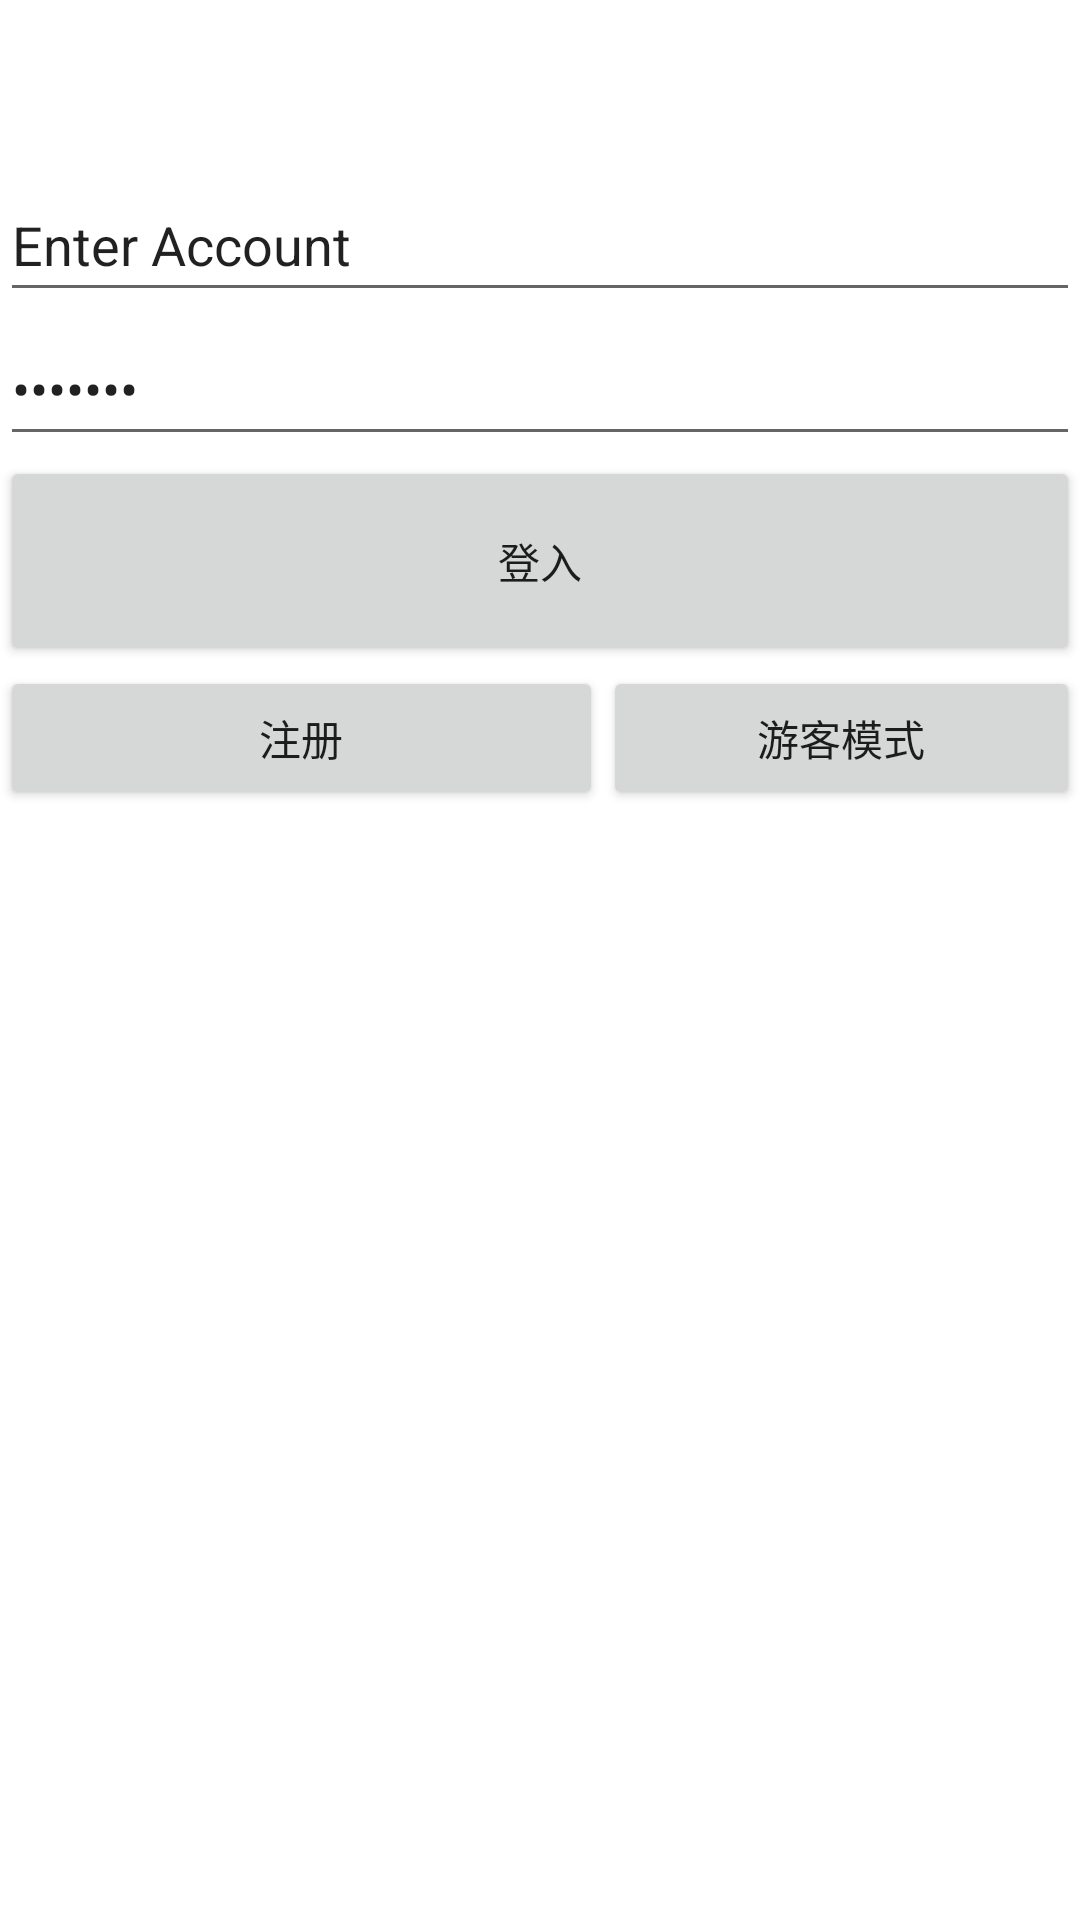

Layout XML and referenced resources for this Android screen:
<!-- AndroidManifest.xml: application theme Theme.Reader -->
<!-- res/layout/activity_login.xml -->
<?xml version="1.0" encoding="utf-8"?>
<LinearLayout xmlns:android="http://schemas.android.com/apk/res/android"
    xmlns:app="http://schemas.android.com/apk/res-auto"
    xmlns:tools="http://schemas.android.com/tools"
    android:layout_width="match_parent"
    android:layout_height="match_parent"
    android:orientation="vertical"
    tools:context=".ui.kindOfUI.LoginActivity">

    <androidx.appcompat.widget.Toolbar
        android:id="@+id/toolbar3"
        android:layout_width="match_parent"
        android:layout_height="wrap_content"
        android:background="@color/white"
        android:minHeight="?attr/actionBarSize"
        android:theme="?attr/actionBarTheme" />

    <EditText
        android:id="@+id/editTextTextPersonName"
        android:layout_width="match_parent"
        android:layout_height="wrap_content"
        android:ems="10"
        android:inputType="textPersonName"
        android:minHeight="48dp"
        android:text="Enter Account"
        android:selectAllOnFocus="true"
        android:maxLength="20"/>

    <EditText
        android:id="@+id/editTextTextPassword"
        android:layout_width="match_parent"
        android:layout_height="wrap_content"
        android:ems="10"
        android:inputType="textPassword"
        android:minHeight="48dp"
        android:text="0000000"
        android:selectAllOnFocus="true"
        android:maxLength="20"/>

    <LinearLayout
        android:layout_width="match_parent"
        android:layout_height="153dp"
        android:orientation="vertical">

        <Button
            android:id="@+id/LoginButton"
            android:layout_width="match_parent"
            android:layout_height="70dp"
            android:text="登入" />

        <LinearLayout
            android:layout_width="match_parent"
            android:layout_height="match_parent">

            <Button
                android:id="@+id/RegisterButton"
                android:layout_width="201dp"
                android:layout_height="wrap_content"
                android:text="注册" />

            <Button
                android:id="@+id/LogInTestButton"
                android:layout_width="wrap_content"
                android:layout_height="wrap_content"
                android:layout_weight="1"
                android:text="游客模式" />
        </LinearLayout>

    </LinearLayout>

</LinearLayout>
<!-- resources referenced by this layout -->
<resources>
  <style name="Theme.Reader" parent="Theme.MaterialComponents.DayNight.NoActionBar">
          
          <item name="colorPrimary">@color/design_default_color_primary</item>
          <item name="colorPrimaryVariant">@color/purple_700</item>
          <item name="colorOnPrimary">@color/white</item>
          
          <item name="colorSecondary">@color/teal_200</item>
          <item name="colorSecondaryVariant">@color/teal_700</item>
          <item name="colorOnSecondary">@color/black</item>
          
          <item name="android:statusBarColor" tools:targetApi="l">?attr/colorPrimaryVariant</item>
          
      </style>
  <!-- not gathered from this repository: default colours our renderer supplied (Android Studio template values) -->
  <color name="purple_700">#FF3700B3</color>
  <color name="teal_200">#FF03DAC5</color>
  <color name="teal_700">#FF018786</color>
  <color name="black">#FF000000</color>
  <color name="white">#FFFFFFFF</color>
</resources>
